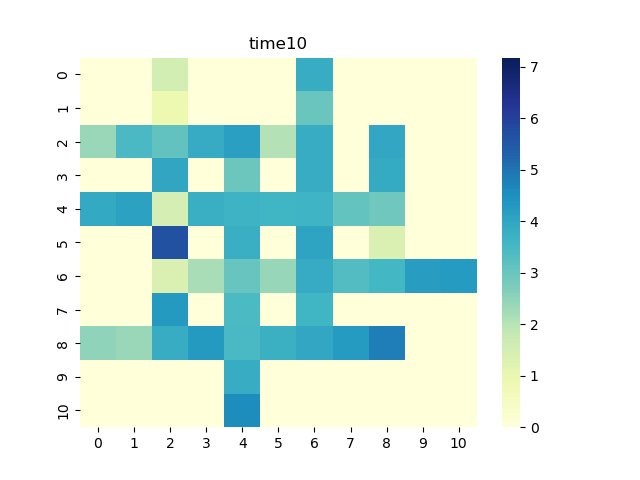

The data file committed next to this chart (first rows):
0, 1, 2, 3, 4, 5, 6, 7, 8, 9, 10
0.0, 0.0, 1.534, 0.0, 0.0, 0.0, 3.816, 0.0, 0.0, 0.0, 0.0
0.0, 0.0, 0.9239, 0.0, 0.0, 0.0, 3.008, 0.0, 0.0, 0.0, 0.0
2.366, 3.474, 3.125, 3.846, 4.133, 2.025, 3.837, 0.0, 3.963, 0.0, 0.0
0.0, 0.0, 3.998, 0.0, 2.96, 0.0, 3.822, 0.0, 3.885, 0.0, 0.0
3.912, 4.123, 1.512, 3.777, 3.65, 3.612, 3.622, 3.091, 2.925, 0.0, 0.0
0.0, 0.0, 5.641, 0.0, 3.779, 0.0, 4.037, 0.0, 1.359, 0.0, 0.0
0.0, 0.0, 1.354, 2.169, 3.053, 2.403, 3.86, 3.358, 3.543, 4.18, 4.235
0.0, 0.0, 4.282, 0.0, 3.424, 0.0, 3.591, 0.0, 0.0, 0.0, 0.0
2.507, 2.384, 3.815, 4.268, 3.463, 3.745, 3.973, 4.259, 4.799, 0.0, 0.0
0.0, 0.0, 0.0, 0.0, 3.832, 0.0, 0.0, 0.0, 0.0, 0.0, 0.0
0.0, 0.0, 0.0, 0.0, 4.559, 0.0, 0.0, 0.0, 0.0, 0.0, 0.0
